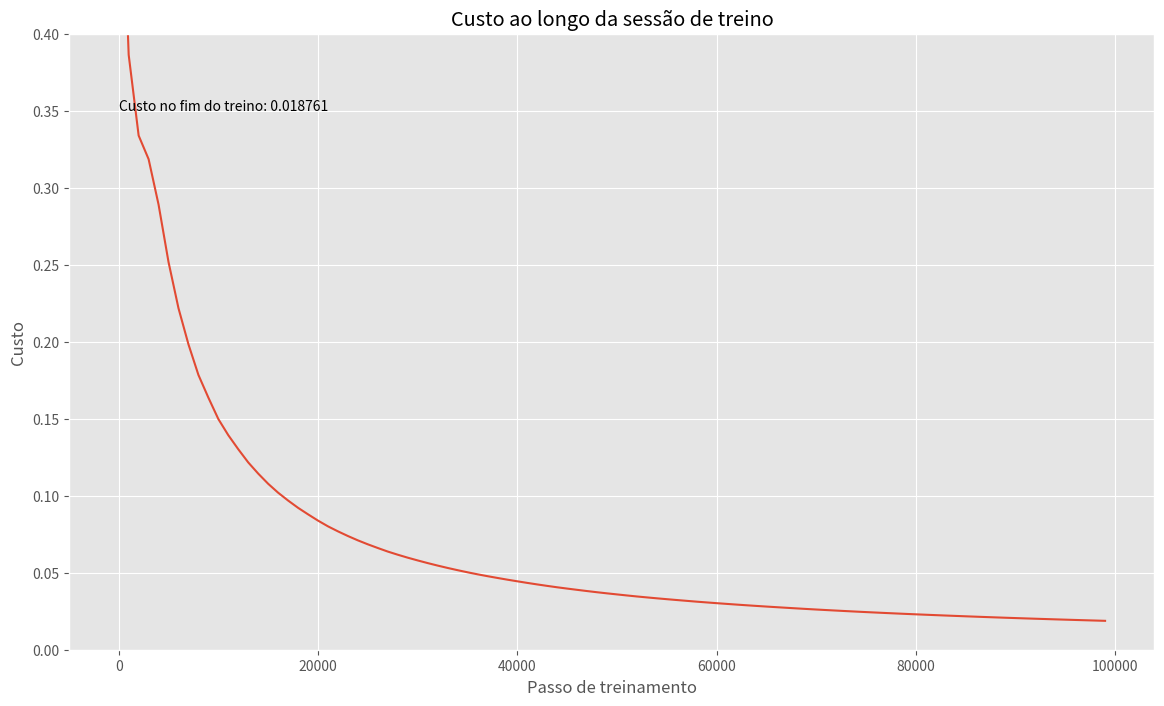

This figure's Python source:
import numpy as np
import matplotlib.pyplot as plt

#Funções de ajuda
def sigmoid(z):
    return 1 / (1 + np.e ** (-z))

def sigmoid_prime(a):
    #Estamos considerando que "a" já passou pela sigmoide, então a derivada se dá por:
    return (a) * (1 - (a))

#Hiperparâmetros
lr = .1

#Dados de entrada
X = np.asarray([[1, 0], [0, 1], [1, 1], [0, 0]])
y = np.asarray([[1], [1], [0], [0]])

#Arquitetura
n_inputs = 2
n_hidden = 4
n_output = 1

#Inicialização aleatória dos pesos e bias
w1 = np.random.randn(n_hidden, n_inputs)
w2 = np.random.randn(n_output, n_hidden)
b1 = np.ones((n_hidden, 1))
b2 = np.ones((n_output, 1))

def forward(X, w1, w2, b1, b2):
    for index in range(len(X)):
        X_i = X[index].reshape((n_inputs, 1))
        y_i = y[index].reshape((n_output, 1))
        z1 = np.matmul(w1, X_i) + b1
        a1 = sigmoid(z1)
        z2 = np.matmul(w2, a1) + b2
        a2 = sigmoid(z2)
        print("\tPrevisão: ", a2[0][0])

def train(X, y, w1, w2, b1, b2):
    #FORWARD
    X = X.reshape((n_inputs, 1))
    y = y.reshape((n_output, 1))
    z1 = np.matmul(w1, X) + b1
    a1 = sigmoid(z1)
    z2 = np.matmul(w2, a1) + b2
    a2 = sigmoid(z2)
    
    #BACK
    '''
    Calculamos o erro na última camada e distribuímos esse erro nos weights das camadas anteriores. 
    O erro do output será a2 - y. Lembrando, Cost = sum(error ** 2). Calculamos o gradiente do output multiplicando dC/derror * derror/da2 * da2/dz2. Esse 
    gradiente será multiplicado por dz2/dW2 transposta (já que é um passo backpropagation) para achar o update vector em seguida. 
    
    dC/derror = d(error ** 2)/derror = 2*error = error = output_error.
    derror/da2 = d(a2 - y)/da2 = 1
    da2/dz2 = sigmoid_prime(a2)
    dz2/dW2 = d(W2*a1 + b2)/dW2 = a1
    '''
    output_error = a2 - y
    gradient2 = output_error * sigmoid_prime(a2) 
    update_vector_2 = np.matmul(gradient2, a1.T)
    '''Enquanto as duas primeiras derivadas são element-wise, a última é uma matmul dos gradientes com a transposta da ativação anterior
    dCost/da2 * da2/dz2 x dz2/dw2 = output_error * sigmoid_prime(a2) x a1.T
    Assim, achamos o quanto os weights tem que ser ajustados para diminuir o cost.'''
    
    '''
    Agora precisamos calcular o hidden error. Podemos pensar no hidden error de cada node em hidden como uma parcela que os pesos de cada hidden_node contribuem
    para o output_error. Pensando assim, podemos multiplicar os pesos de cada hidden_node, ou seja W2, pelo output_error. O certo seria dividir cada W pela soma
    de todos os W em W2 para termos realmente uma proporção (ex.: w0,0 / (w0,0 + w0,1) * output_error), mas podemos ignorar esse denominador já que iremos 
    multiplicar tudo por um learning_rate de qualquer maneira.
    Outra maneira é pensar nas derivadas parciais. Agora que temos o gradient2, podemos calcular o quanto a camada hidden influencia nesse gradient2, lembrando
    que o próprio gradient2 influencia no erro final. Então precisamos calcular dC/dz1, que pela regra da cadeia se dá por:
    dC/derror * derror/da2 * da2/dz2 * dz2/da1 * da1/dz1
    Já temos quase todas as parcelas dessa conta vindas de gradient2, então temos gradient2 * dz2/da1 * da1/dz1, onde:
    dz2/da1 = d(W2*a1 + b2)/da1 = W2
    da1/dz1 = sigmoid_prime(a1)
    No fim, organizando para as dimensões fecharem, temos que hidden_error é igual a W2.T * gradient2 * sigmoid_prime(a1). Substituíndo gradient2, ficamos
    com:
    hidden_error = W2.T * output_error * sigmoid_prime(a2) * sigmoid_prime(a1)
    Aqui, consideraremos os 3 primeiros termos como hidden_error e calcularemos a multiplicação por sigmoid_prime(a1) para acharmos gradient1
    Como é um passo no backprop, transpomos a matriz dos weights. 
    Agora que temos gradient1, multiplicamos por dz1/dW1 para finalmente acharmos o update vector, sabendo que:
    dz1/dW1 = d(W1*X + b1)/dW1 = X
    Como é um passo backprop, transpomos a matriz de input X.
    '''
    hidden_error = np.matmul(w2.T, output_error) * sigmoid_prime(a2)
    gradient1 = hidden_error * sigmoid_prime(a1)
    update_vector_1 = np.matmul(gradient1, X.T)
    
    '''
    Para os biases, o delta (o quanto devem ser ajustados) é simplesmente o gradiente já calculado, pois dz2/db2 = 1.
    '''
    
        #AJUSTAR PARÂMETROS
    w1 -= lr * update_vector_1
    w2 -= lr * update_vector_2
    b1 -= lr * gradient1
    b2 -= lr * gradient2
    
    return output_error

#Execução do treinamento
errors = []
cost = []
step = []
for i in range(100000):
    index = np.random.randint(len(X))
    train(X[index], y[index], w1, w2, b1, b2)
    
    if i % 1000 == 0:
        error_this_example = train(X[index], y[index], w1, w2, b1, b2)
        errors.append(error_this_example[0][0])
        cost.append(sum(np.square(errors)) / len(errors))
        step.append(i)

#Plot do custo total
plt.style.use("ggplot")
plt.figure(figsize = (14, 8))
plt.plot(step, cost)
plt.ylim(0, .4)
plt.title("Custo ao longo da sessão de treino")
plt.ylabel("Custo")
plt.xlabel("Passo de treinamento")
plt.text(0, .35, "Custo no fim do treino: {:f}".format(cost[-1]))
plt.show()

#Teste
forward(np.array([[1, 0], [0, 1], [1, 1], [0, 0]]), w1, w2, b1, b2)
